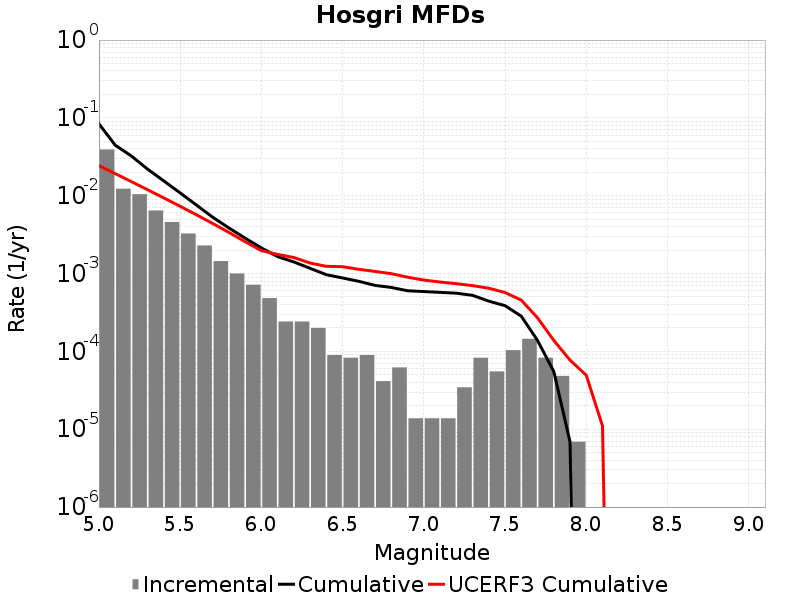

The file beside this chart, header and first rows:
Magnitude, Incremental Rate, Cumulative Rate, UCERF3 Cumulative Rate
5.05, 0.0393, 0.08397, 0.02436
5.15, 0.0123, 0.04467, 0.01923
5.25, 0.01045, 0.03237, 0.01516
5.35, 0.00646, 0.02192, 0.01192
5.45, 0.004595, 0.01546, 0.009353
5.55, 0.003268, 0.01086, 0.007312
5.65, 0.002294, 0.007593, 0.00569
5.75, 0.001444, 0.005299, 0.004402
5.85, 0.001002, 0.003855, 0.003379
5.95, 7.185672E-4, 0.002854, 0.002567
6.05, 4.83651E-4, 0.002135, 0.001968
6.15, 2.418255E-4, 0.001651, 0.001761
6.25, 2.418255E-4, 0.001409, 0.001606
6.35, 2.003697E-4, 0.001168, 0.001365
6.45, 8.98209E-5, 9.67302E-4, 0.001239
6.55, 8.2911596E-5, 8.7748107E-4, 0.001225
6.65, 8.98209E-5, 7.945695E-4, 0.001133
6.75, 4.1455798E-5, 7.047486E-4, 0.001066
6.85, 6.21837E-5, 6.6329277E-4, 9.966682E-4
6.95, 1.38186E-5, 6.011091E-4, 8.9821924E-4
7.05, 1.38186E-5, 5.872905E-4, 8.246069E-4
7.15, 1.38186E-5, 5.734719E-4, 7.78073E-4
7.25, 3.4546498E-5, 5.596533E-4, 7.412165E-4
7.35, 8.2911596E-5, 5.251068E-4, 6.9951767E-4
7.45, 5.52744E-5, 4.421952E-4, 6.4804184E-4
7.55, 1.036395E-4, 3.869208E-4, 5.708811E-4
7.65, 1.450953E-4, 2.832813E-4, 4.557592E-4
7.75, 8.2911596E-5, 1.3818599E-4, 2.6978218E-4
7.85, 4.83651E-5, 5.52744E-5, 1.3843538E-4
7.95, 6.9093E-6, 6.9093E-6, 7.7256154E-5
8.05, 0.0, 0.0, 4.9382463E-5
8.15, 0.0, 0.0, 1.1048418E-5
8.25, 0.0, 0.0, 0.0
8.35, 0.0, 0.0, 0.0
8.45, 0.0, 0.0, 0.0
8.55, 0.0, 0.0, 0.0
8.65, 0.0, 0.0, 0.0
8.75, 0.0, 0.0, 0.0
8.85, 0.0, 0.0, 0.0
8.95, 0.0, 0.0, 0.0
9.05, 0.0, 0.0, 0.0
